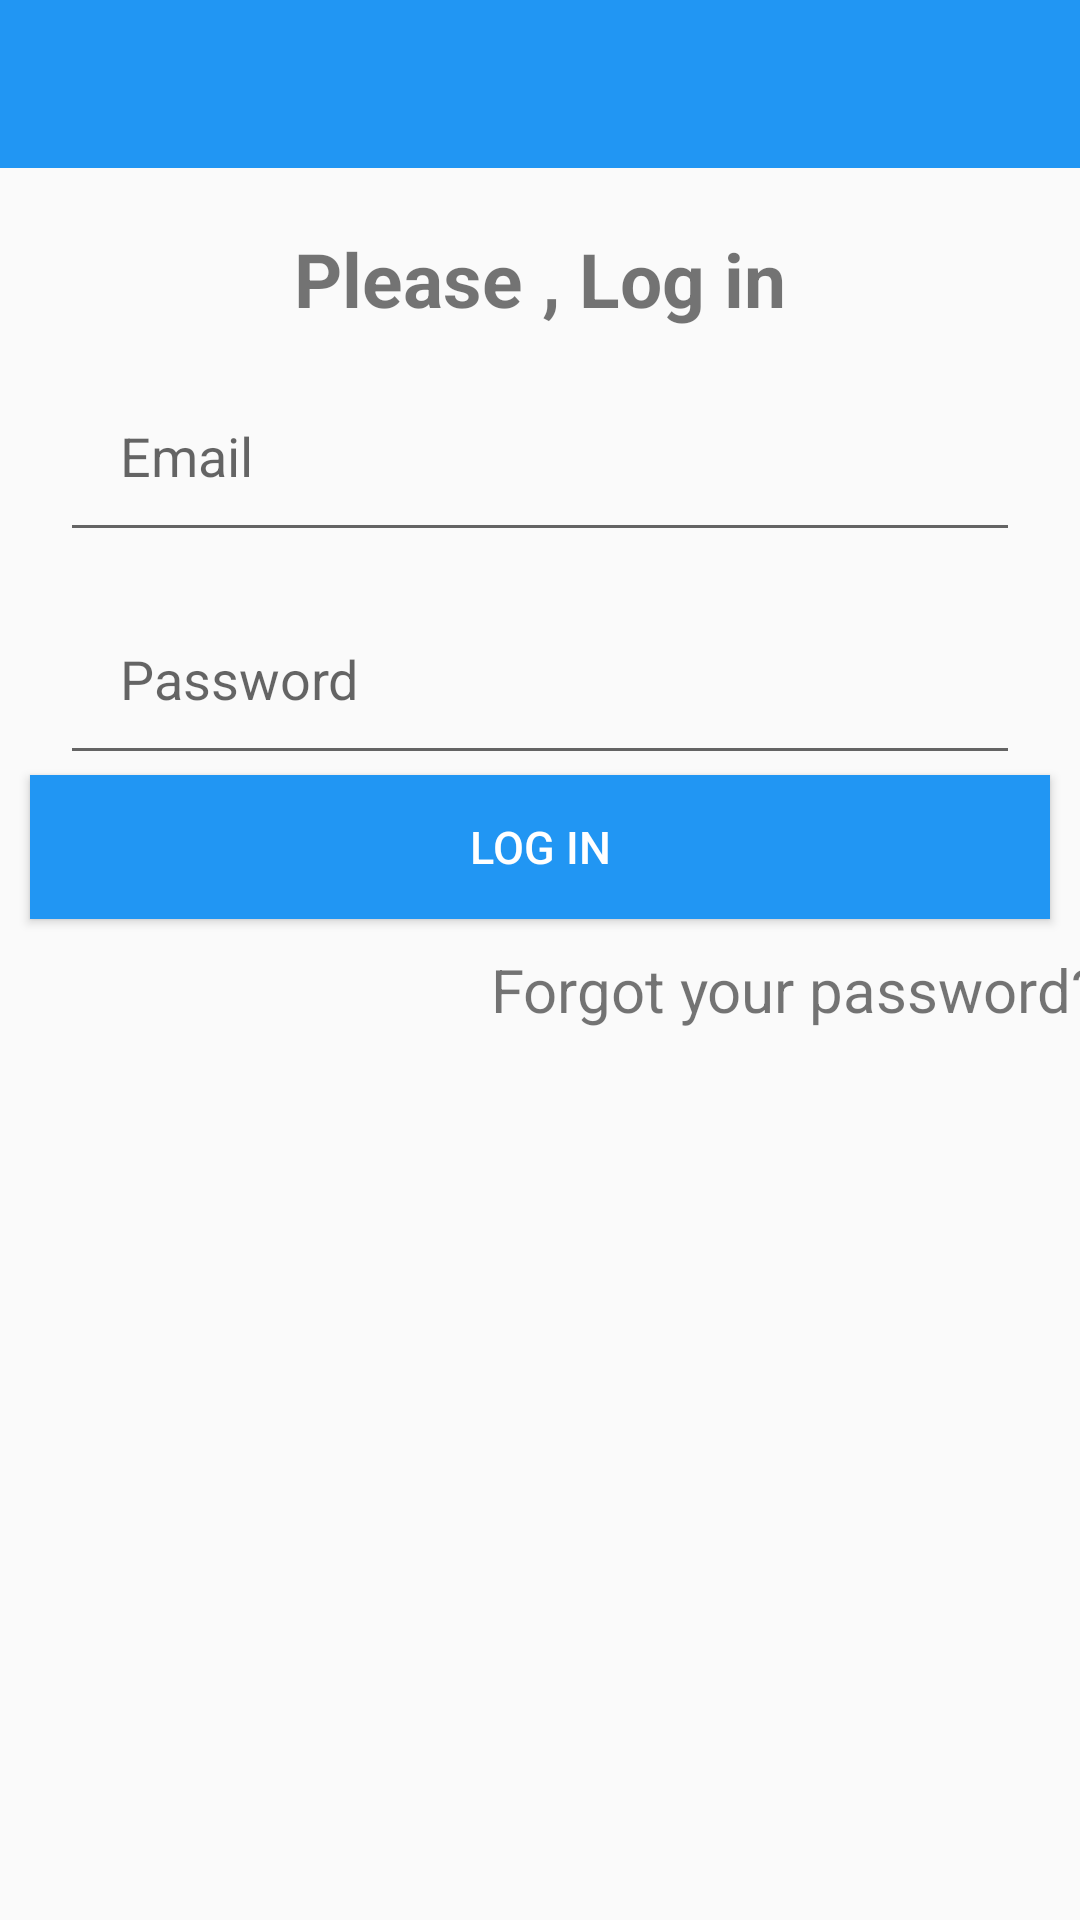

Here is an Android app screen rendered from its layout file. Give the layout XML and the strings, colors and styles it references.
<!-- AndroidManifest.xml: application theme AppTheme -->
<!-- res/layout/activity_login.xml -->
<?xml version="1.0" encoding="utf-8"?>
<RelativeLayout
    xmlns:android="http://schemas.android.com/apk/res/android"
    xmlns:tools="http://schemas.android.com/tools"
    android:layout_width="match_parent"
    android:layout_height="match_parent">

    <include
        layout="@layout/bar_layout"/>

    <LinearLayout
        android:layout_width="match_parent"
        android:layout_height="wrap_content"
        android:orientation="vertical"
        android:gravity="center_horizontal"
        android:layout_below="@+id/tbForRegisterActivity"
        >

        <TextView
            android:layout_width="wrap_content"
            android:layout_height="wrap_content"
            android:id="@+id/tvRegisterActivity"
            android:text="@string/please_log_in"
            android:textSize="25sp"
            android:textStyle="bold"
            android:layout_marginTop="20dp"/>



        <EditText
            android:id="@+id/etEmail"
            android:layout_width="match_parent"
            android:layout_height="wrap_content"
            android:inputType="textEmailAddress"
            android:hint="@string/emailTextView"
            android:layout_marginTop="10dp"
            android:padding="20dp"
            android:layout_marginStart="20dp"
            android:layout_marginEnd="20dp"
            />


        <EditText
            android:id="@+id/etPassword"
            android:layout_width="match_parent"
            android:layout_height="wrap_content"
            android:inputType="numberPassword"
            android:hint="@string/passwordEditText"
            android:layout_marginTop="10dp"
            android:padding="20dp"
            android:layout_marginStart="20dp"
            android:layout_marginEnd="20dp"
            />

        <Button
            android:id="@+id/butLogIn"
            android:layout_width="match_parent"
            android:layout_height="wrap_content"
            android:text="@string/log_in"
            android:textSize="15sp"
            android:textColor="@color/colorWhite"
            android:background="@color/colorMyColor"
            android:layout_marginStart="10dp"
            android:layout_marginEnd="10dp"
            />

        <TextView
            android:id="@+id/tvResetPassword"
            android:text="@string/forgot_your_password"
            android:textSize="20sp"
            android:layout_width="wrap_content"
            android:layout_height="wrap_content"
            android:layout_marginTop="10dp"
            android:layout_marginStart="100dp"
            android:paddingEnd="30dp"/>
    </LinearLayout>




</RelativeLayout>
<!-- res/layout/bar_layout.xml (included above) -->
<?xml version="1.0" encoding="utf-8"?>
<androidx.appcompat.widget.Toolbar
    xmlns:android="http://schemas.android.com/apk/res/android"
    android:layout_width="match_parent"
    android:layout_height="wrap_content"
    xmlns:app="http://schemas.android.com/apk/res-auto"
    android:id="@+id/tbForRegisterActivity"
    android:background="@color/colorMyColor"
    android:theme="@style/ThemeOverlay.AppCompat.Dark.ActionBar"
    app:popupTheme="@style/MainMenuStyle">

</androidx.appcompat.widget.Toolbar>
<!-- resources referenced by this layout -->
<resources>
  <color name="colorMyColor">#2196F3</color>
  <color name="colorWhite">#FFFFFF</color>
  <string name="emailTextView">Email</string>
  <string name="forgot_your_password">Forgot your password?</string>
  <string name="log_in">Log In</string>
  <string name="passwordEditText">Password</string>
  <string name="please_log_in">Please , Log in</string>
  <style name="MainMenuStyle" parent="Theme.AppCompat.Light">
          <item name="android:background">@color/colorWhite</item>
      </style>
  <style name="AppTheme" parent="Theme.AppCompat.Light.NoActionBar">
          
          <item name="colorPrimary">@color/colorWhite</item>
          <item name="colorPrimaryDark">@color/colorMyColor</item>
          <item name="colorAccent">@color/colorAccent</item>
      </style>
  <color name="colorAccent">#2196F3</color>
</resources>
